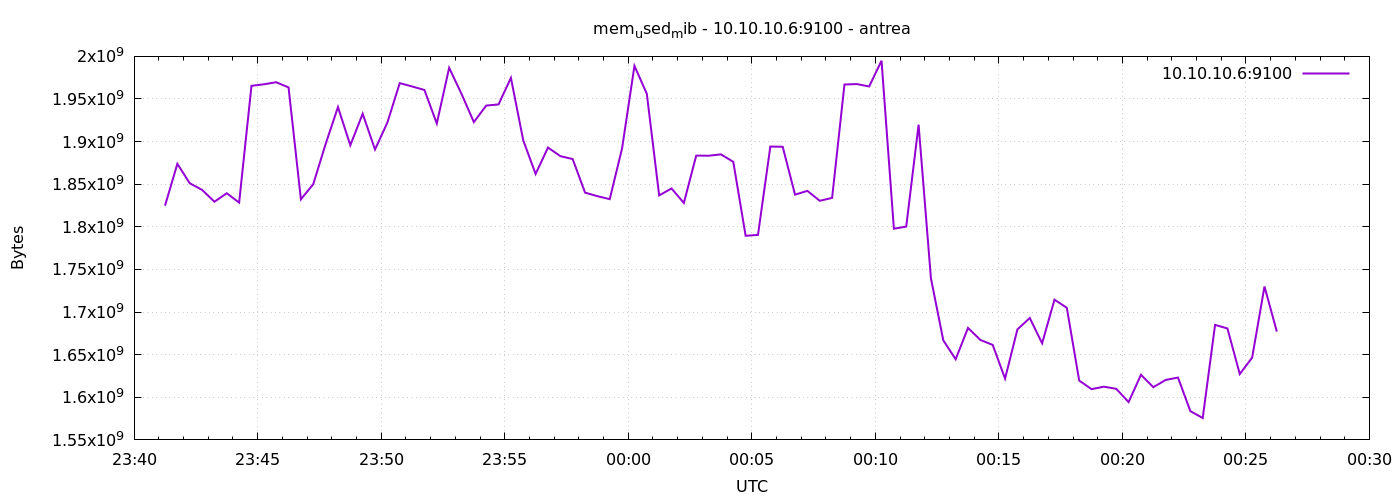

The data file committed next to this chart (first rows):
1777333275	1824841728
1777333305	1873936384
1777333335	1851129856
1777333365	1843335168
1777333395	1829482496
1777333425	1839407104
1777333455	1828454400
1777333485	1965445120
1777333515	1967259648
1777333545	1969659904
1777333575	1963585536
1777333605	1832275968
1777333635	1850073088
1777333665	1897074688
1777333695	1940525056
1777333725	1895665664
1777333755	1932689408
1777333785	1890729984
1777333815	1922334720
1777333845	1968590848
1777333875	1964711936
1777333905	1960562688
1777333935	1921241088
1777333965	1986560000
1777333995	1956016128
1777334025	1922904064
1777334055	1942278144
1777334085	1943625728
1777334115	1974771712
1777334145	1901391872
1777334175	1862021120
1777334205	1893027840
1777334235	1882935296
1777334265	1879511040
1777334295	1840156672
1777334325	1835966464
1777334355	1832488960
1777334385	1892179968
1777334415	1988845568
1777334445	1956159488
1777334475	1836838912
1777334505	1845014528
1777334535	1827999744
1777334565	1883607040
1777334595	1883430912
1777334625	1885044736
1777334655	1876279296
1777334685	1789534208
1777334715	1790537728
1777334745	1894199296
1777334775	1893928960
1777334805	1837760512
1777334835	1842200576
1777334865	1830551552
1777334895	1833963520
1777334925	1967001600
1777334955	1967525888
1777334985	1964724224
1777335015	1994932224
1777335045	1797804032
1777335075	1800290304
... 30 more rows
